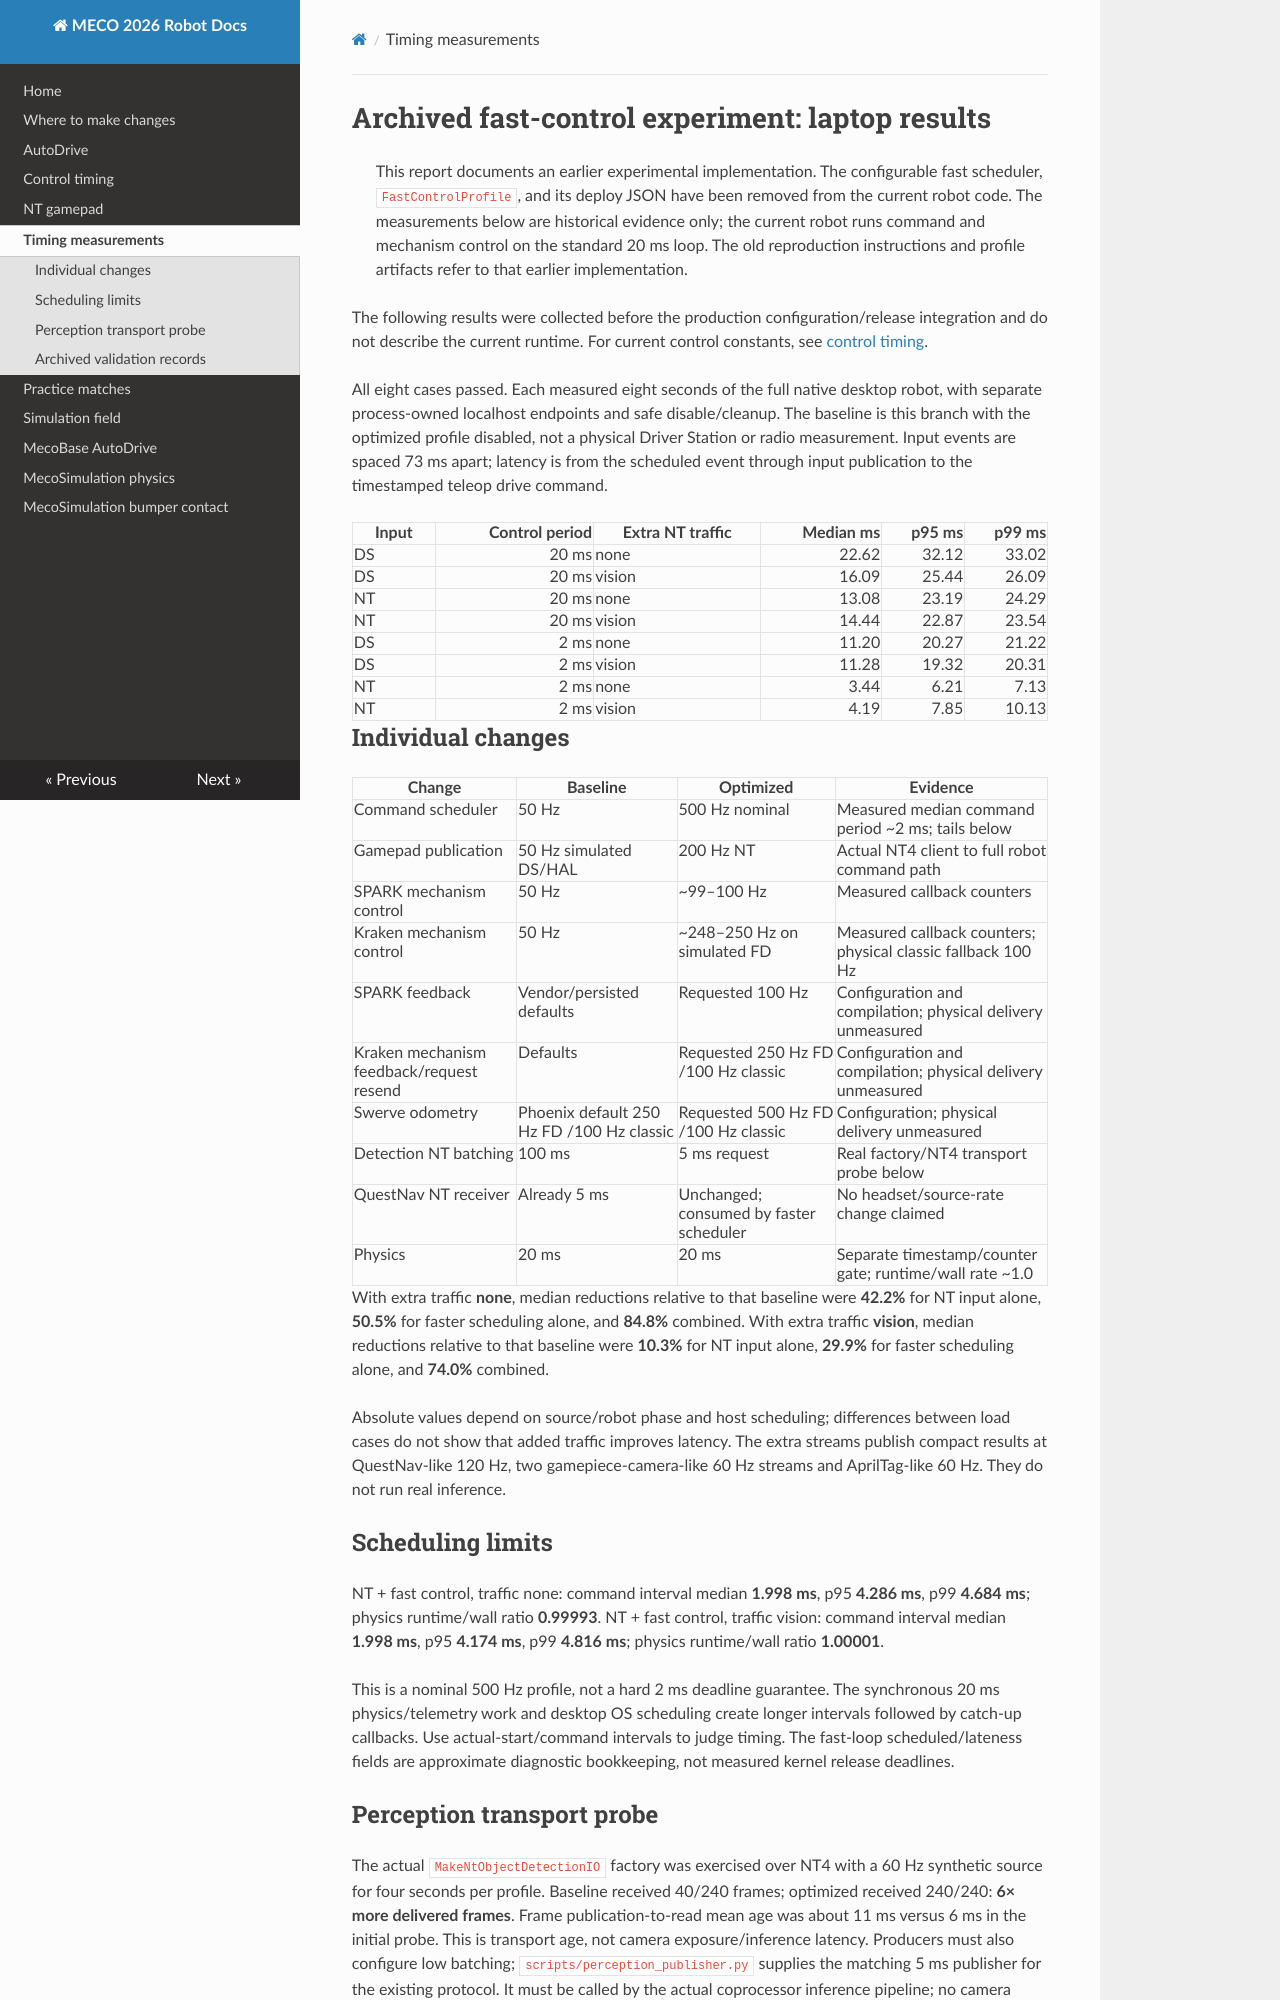

repository: MECO-Robotics/2026-Rebuilt-cpp · page: frequency-results/index.html · generator: mkdocs

# Archived fast-control experiment: laptop results

> This report documents an earlier experimental implementation. The configurable fast scheduler, `FastControlProfile`, and its deploy JSON have been removed from the current robot code. The measurements below are historical evidence only; the current robot runs command and mechanism control on the standard 20 ms loop. The old reproduction instructions and profile artifacts refer to that earlier implementation.

The following results were collected before the production configuration/release integration and do not describe the current runtime. For current control constants, see [control timing](control-timing.md).

All eight cases passed. Each measured eight seconds of the full native desktop robot, with separate process-owned localhost endpoints and safe disable/cleanup. The baseline is this branch with the optimized profile disabled, not a physical Driver Station or radio measurement. Input events are spaced 73 ms apart; latency is from the scheduled event through input publication to the timestamped teleop drive command.

| Input | Control period | Extra NT traffic | Median ms | p95 ms | p99 ms |
|---|---:|---|---:|---:|---:|
| DS | 20 ms | none | 22.62 | 32.12 | 33.02 |
| DS | 20 ms | vision | 16.09 | 25.44 | 26.09 |
| NT | 20 ms | none | 13.08 | 23.19 | 24.29 |
| NT | 20 ms | vision | 14.44 | 22.87 | 23.54 |
| DS | 2 ms | none | 11.20 | 20.27 | 21.22 |
| DS | 2 ms | vision | 11.28 | 19.32 | 20.31 |
| NT | 2 ms | none | 3.44 | 6.21 | 7.13 |
| NT | 2 ms | vision | 4.19 | 7.85 | 10.13 |

## Individual changes

| Change | Baseline | Optimized | Evidence |
|---|---|---|---|
| Command scheduler | 50 Hz | 500 Hz nominal | Measured median command period ~2 ms; tails below |
| Gamepad publication | 50 Hz simulated DS/HAL | 200 Hz NT | Actual NT4 client to full robot command path |
| SPARK mechanism control | 50 Hz | ~99–100 Hz | Measured callback counters |
| Kraken mechanism control | 50 Hz | ~248–250 Hz on simulated FD | Measured callback counters; physical classic fallback 100 Hz |
| SPARK feedback | Vendor/persisted defaults | Requested 100 Hz | Configuration and compilation; physical delivery unmeasured |
| Kraken mechanism feedback/request resend | Defaults | Requested 250 Hz FD /100 Hz classic | Configuration and compilation; physical delivery unmeasured |
| Swerve odometry | Phoenix default 250 Hz FD /100 Hz classic | Requested 500 Hz FD /100 Hz classic | Configuration; physical delivery unmeasured |
| Detection NT batching | 100 ms | 5 ms request | Real factory/NT4 transport probe below |
| QuestNav NT receiver | Already 5 ms | Unchanged; consumed by faster scheduler | No headset/source-rate change claimed |
| Physics | 20 ms | 20 ms | Separate timestamp/counter gate; runtime/wall rate ~1.0 |

With extra traffic **none**, median reductions relative to that baseline were **42.2%** for NT input alone, **50.5%** for faster scheduling alone, and **84.8%** combined.
With extra traffic **vision**, median reductions relative to that baseline were **10.3%** for NT input alone, **29.9%** for faster scheduling alone, and **74.0%** combined.

Absolute values depend on source/robot phase and host scheduling; differences between load cases do not show that added traffic improves latency. The extra streams publish compact results at QuestNav-like 120 Hz, two gamepiece-camera-like 60 Hz streams and AprilTag-like 60 Hz. They do not run real inference.

## Scheduling limits

NT + fast control, traffic none: command interval median **1.998 ms**, p95 **4.286 ms**, p99 **4.684 ms**; physics runtime/wall ratio **0.99993**.
NT + fast control, traffic vision: command interval median **1.998 ms**, p95 **4.174 ms**, p99 **4.816 ms**; physics runtime/wall ratio **1.00001**.

This is a nominal 500 Hz profile, not a hard 2 ms deadline guarantee. The synchronous 20 ms physics/telemetry work and desktop OS scheduling create longer intervals followed by catch-up callbacks. Use actual-start/command intervals to judge timing. The fast-loop scheduled/lateness fields are approximate diagnostic bookkeeping, not measured kernel release deadlines.
